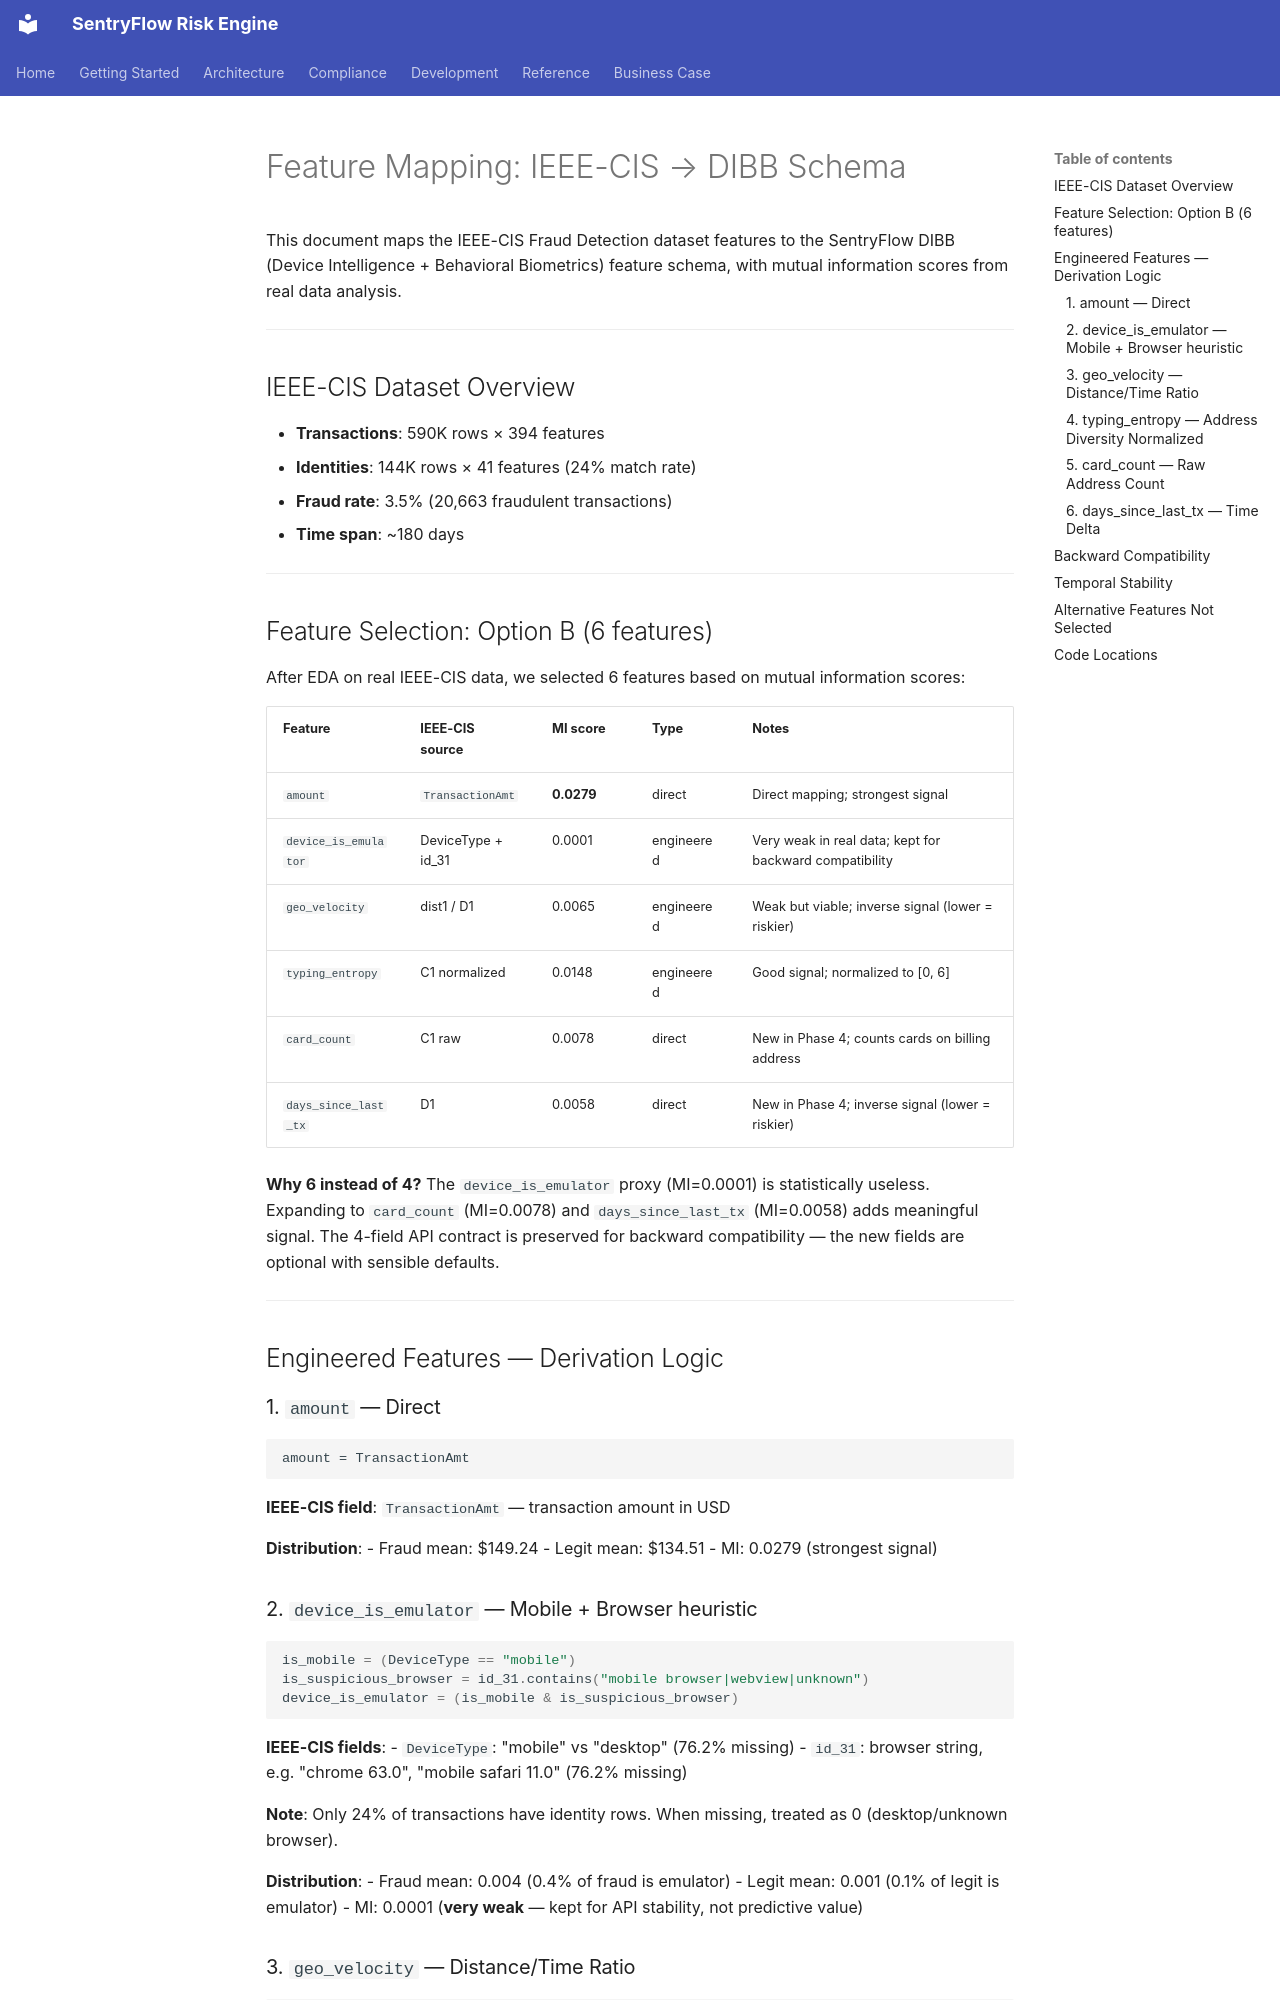

repository: joewynn/sentryflow-risk-policy-engine · page: development/feature_mapping/index.html · generator: mkdocs

# Feature Mapping: IEEE-CIS → DIBB Schema

This document maps the IEEE-CIS Fraud Detection dataset features to the SentryFlow DIBB (Device Intelligence + Behavioral Biometrics) feature schema, with mutual information scores from real data analysis.

---

## IEEE-CIS Dataset Overview

- **Transactions**: 590K rows × 394 features
- **Identities**: 144K rows × 41 features (24% match rate)
- **Fraud rate**: 3.5% (20,663 fraudulent transactions)
- **Time span**: ~180 days

---

## Feature Selection: Option B (6 features)

After EDA on real IEEE-CIS data, we selected 6 features based on mutual information scores:

| Feature | IEEE-CIS source | MI score | Type | Notes |
|---|---|---|---|---|
| `amount` | `TransactionAmt` | **0.0279** | direct | Direct mapping; strongest signal |
| `device_is_emulator` | DeviceType + id_31 | 0.0001 | engineered | Very weak in real data; kept for backward compatibility |
| `geo_velocity` | dist1 / D1 | 0.0065 | engineered | Weak but viable; inverse signal (lower = riskier) |
| `typing_entropy` | C1 normalized | 0.0148 | engineered | Good signal; normalized to [0, 6] |
| `card_count` | C1 raw | 0.0078 | direct | New in Phase 4; counts cards on billing address |
| `days_since_last_tx` | D1 | 0.0058 | direct | New in Phase 4; inverse signal (lower = riskier) |

**Why 6 instead of 4?** The `device_is_emulator` proxy (MI=0.0001) is statistically useless. Expanding to `card_count` (MI=0.0078) and `days_since_last_tx` (MI=0.0058) adds meaningful signal. The 4-field API contract is preserved for backward compatibility — the new fields are optional with sensible defaults.

---

## Engineered Features — Derivation Logic

### 1. `amount` — Direct

```
amount = TransactionAmt
```

**IEEE-CIS field**: `TransactionAmt` — transaction amount in USD

**Distribution**:
- Fraud mean: $149.24
- Legit mean: $134.51
- MI: 0.0279 (strongest signal)

### 2. `device_is_emulator` — Mobile + Browser heuristic

```python
is_mobile = (DeviceType == "mobile")
is_suspicious_browser = id_31.contains("mobile browser|webview|unknown")
device_is_emulator = (is_mobile & is_suspicious_browser)
```

**IEEE-CIS fields**:
- `DeviceType`: "mobile" vs "desktop" (76.2% missing)
- `id_31`: browser string, e.g. "chrome 63.0", "mobile safari 11.0" (76.2% missing)

**Note**: Only 24% of transactions have identity rows. When missing, treated as 0 (desktop/unknown browser).

**Distribution**:
- Fraud mean: 0.004 (0.4% of fraud is emulator)
- Legit mean: 0.001 (0.1% of legit is emulator)
- MI: 0.0001 (**very weak** — kept for API stability, not predictive value)
